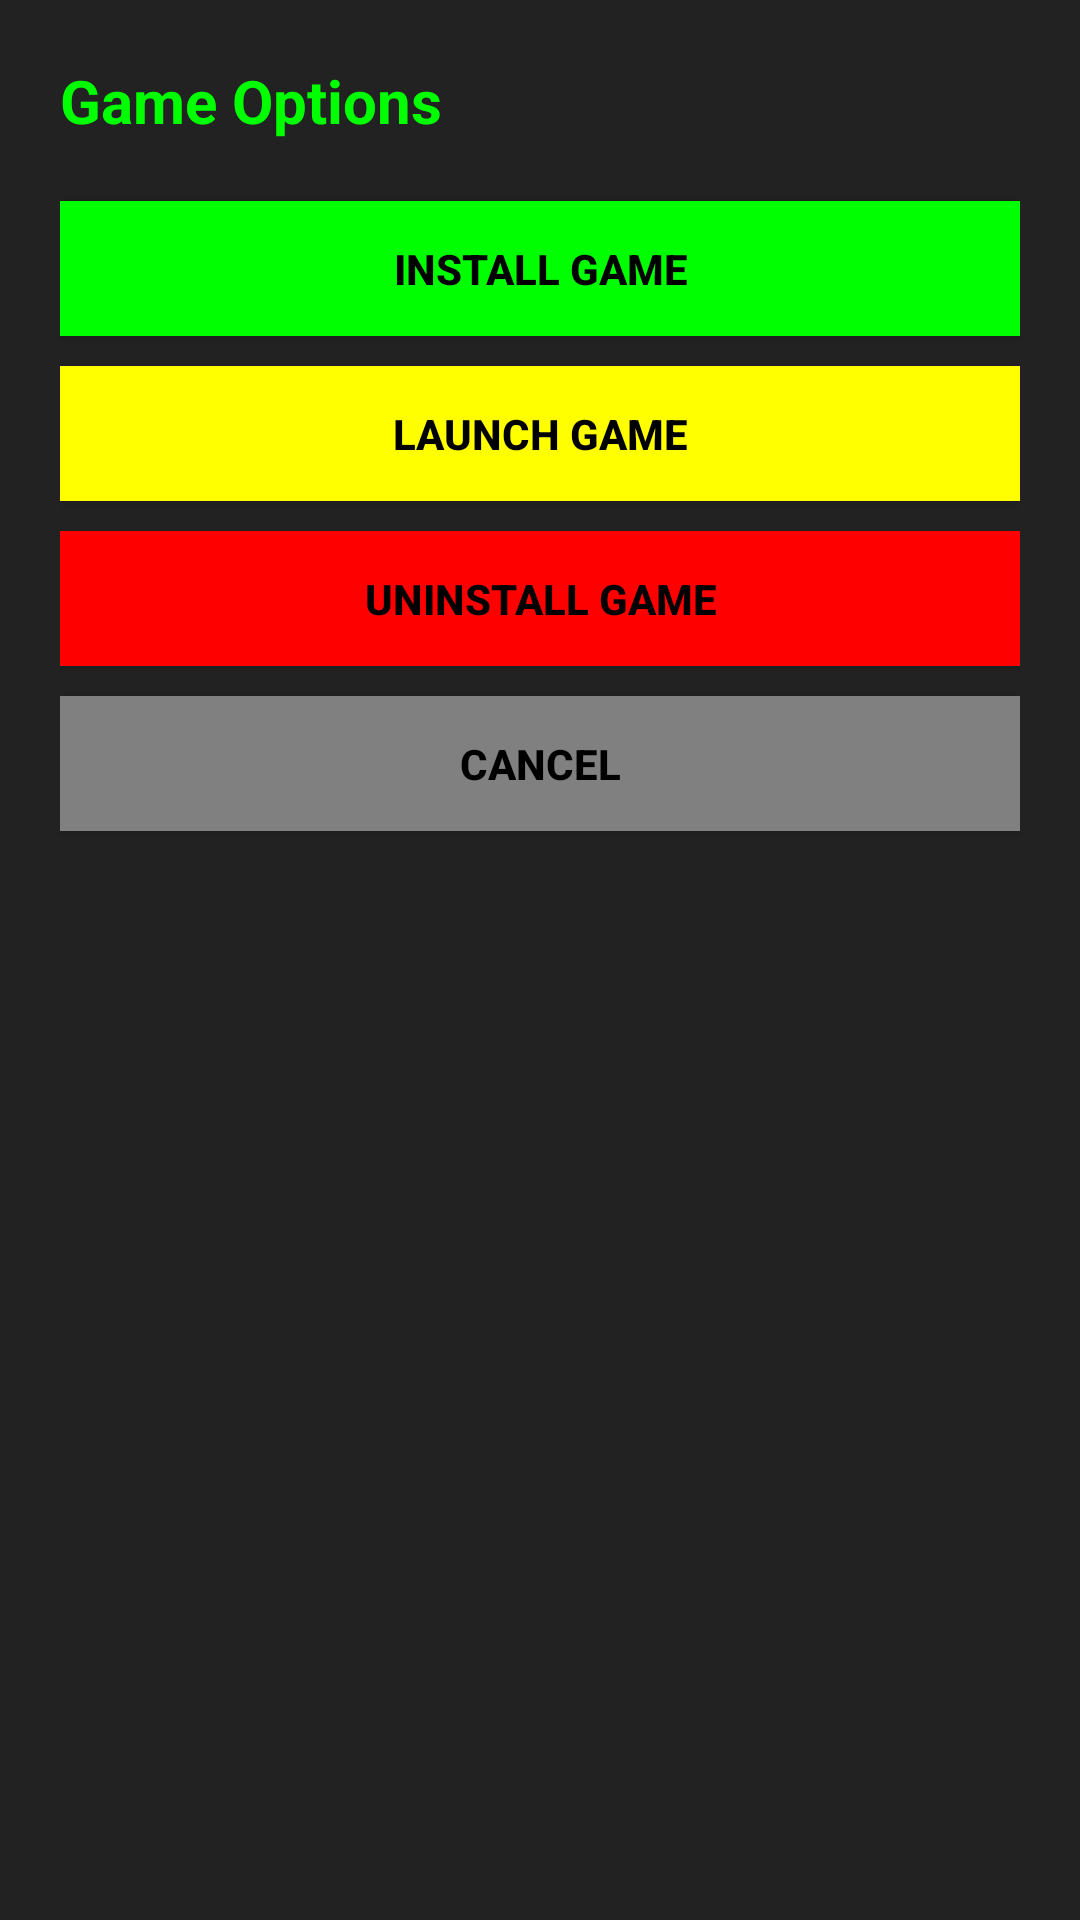

Produce the Android XML layout that renders to this screen, including the resource entries it uses.
<!-- AndroidManifest.xml: application theme Theme.CosmicLoader -->
<!-- res/layout/dialog_game_options.xml -->
<?xml version="1.0" encoding="utf-8"?>
<LinearLayout xmlns:android="http://schemas.android.com/apk/res/android"
    android:layout_width="match_parent"
    android:layout_height="wrap_content"
    android:orientation="vertical"
    android:background="#222222"
    android:padding="20dp">

    <TextView
        android:id="@+id/tvGameName"
        android:layout_width="wrap_content"
        android:layout_height="wrap_content"
        android:text="Game Options"
        android:textSize="20sp"
        android:textColor="#00ff00"
        android:textStyle="bold"
        android:layout_marginBottom="20dp" />

    <Button
        android:id="@+id/btnInstall"
        android:layout_width="match_parent"
        android:layout_height="45dp"
        android:text="Install Game"
        android:textColor="#000000"
        android:textStyle="bold"
        android:background="#00ff00"
        android:layout_marginBottom="10dp" />

    <Button
        android:id="@+id/btnLaunch"
        android:layout_width="match_parent"
        android:layout_height="45dp"
        android:text="Launch Game"
        android:textColor="#000000"
        android:textStyle="bold"
        android:background="#ffff00"
        android:layout_marginBottom="10dp" />

    <Button
        android:id="@+id/btnUninstall"
        android:layout_width="match_parent"
        android:layout_height="45dp"
        android:text="Uninstall Game"
        android:textColor="#000000"
        android:textStyle="bold"
        android:background="#ff0000"
        android:layout_marginBottom="10dp" />

    <Button
        android:id="@+id/btnCancel"
        android:layout_width="match_parent"
        android:layout_height="45dp"
        android:text="Cancel"
        android:textColor="#000000"
        android:textStyle="bold"
        android:background="#808080" />
</LinearLayout>
<!-- resources referenced by this layout -->
<resources>
  <style name="Theme.CosmicLoader" parent="Theme.MaterialComponents.DayNight.NoActionBar">
          <item name="colorPrimary">@color/neon_green</item>
          <item name="colorPrimaryVariant">@color/dark_bg</item>
          <item name="colorSecondary">@color/neon_yellow</item>
          <item name="colorSecondaryVariant">@color/neon_magenta</item>
          <item name="colorBackground">@color/dark_bg</item>
          <item name="colorSurface">@color/dark_bg</item>
          <item name="colorError">#ffff0000</item>
          <item name="colorOnPrimary">@color/black</item>
          <item name="colorOnSecondary">@color/black</item>
          <item name="colorOnBackground">@color/neon_green</item>
          <item name="colorOnSurface">@color/neon_green</item>
      </style>
  <color name="neon_green">#00ff00</color>
  <color name="dark_bg">#1a1a1a</color>
  <color name="neon_yellow">#ffff00</color>
  <color name="neon_magenta">#ff00ff</color>
  <color name="black">#FF000000</color>
</resources>
